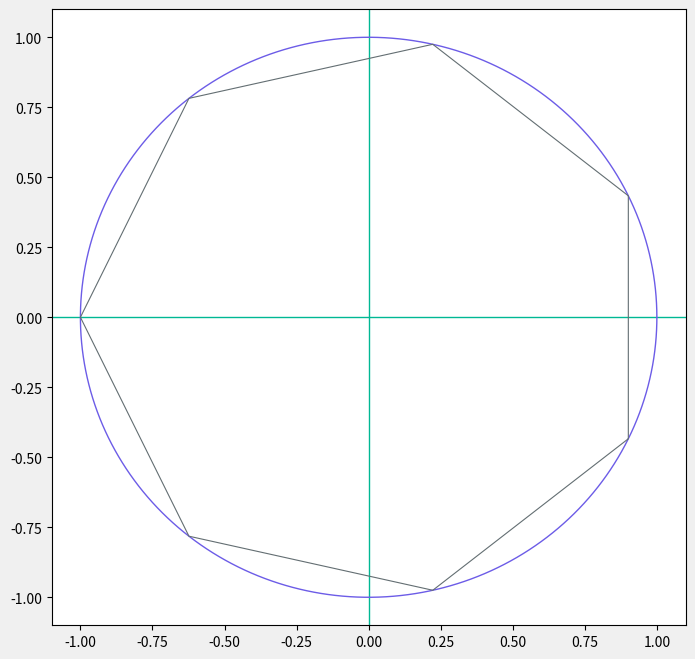

Recreate this plot in Python.
import numpy as np
import matplotlib.pyplot as plt

circle_theta = np.linspace(0,2*3.14,747)

# Main Function

def polygon(sides):

    # Parameters & Variables

    initial_x = -1.0
    x_values = []
    y_values = []
    internal_angle = ((sides-2)*180/sides)
    internal_angle_rd = np.deg2rad(internal_angle)
    theta = internal_angle_rd/2
    delta_theta = internal_angle_rd/(sides - 2)
    new_theta = internal_angle_rd/2

    # Tools

    def intersection(x):
        while x != 1 or x < 1:
            if (x**2 + (np.tan(new_theta)*(x + 1))**2 - 1) < 0:
                x = x + 0.00001
                if x == 1 or x > 1:
                    x_values.append(1)
                    y_values.append(0)
                    break
            elif -0.000025 <= (x**2 + (np.tan(new_theta)*(x + 1))**2 - 1) <= 0.000025:
                x_values.append(x)
                y_values.append(np.tan(new_theta)*(x + 1))
                x = x + 0.00001
            else:
                break
        return None

    # Actual Function

    while theta + new_theta > 0.001:
        intersection(initial_x)
        new_theta = new_theta - delta_theta
        if theta + new_theta < 0.001:
            intersection(initial_x)
    # Return

    return x_values,y_values,sides

# ___________________________________________________________________________________________________
#----------------------------------------------------------------------------------------------------

x_cor, y_cor, sides = polygon(7) # you may add the number of sides over here, polygon(sides)

#____________________________________________________________________________________________________ 
#----------------------------------------------------------------------------------------------------

# Cleaning & Arranging

cleaned_x_cor = []
cleaned_y_cor = []
for i in range(len(x_cor)):
    if x_cor[i] != -1:
        cleaned_x_cor.append(x_cor[i])
    else:
        if i == 0:
            cleaned_x_cor.append(x_cor[i])
for i in range(len(y_cor)):
    if y_cor[i] != 0:
        cleaned_y_cor.append(y_cor[i])
    else:
        if i != len(y_cor)-1 and i != len(y_cor)-2:
            if y_cor[i] == 0 and y_cor[i+1] == 0 and y_cor[i+2] == 0:
                cleaned_y_cor.append(y_cor[i])
            elif i == 0:
                cleaned_y_cor.append(y_cor[i])
final_segment_x = -1
final_segment_y = 0
cleaned_x_cor.append(final_segment_x)
cleaned_y_cor.append(final_segment_y)

# Polygon

plt.figure(figsize=[18,8])

plt.subplot(1,2,1)

plt.axhline(0, color = '#00b894', linewidth = 1)
plt.axvline(0, color = '#00b894', linewidth = 1)
plt.xlim(-1.1,1.1)
plt.ylim([-1.1,1.1])
plt.plot(np.cos(circle_theta), np.sin(circle_theta), color = '#6c5ce7', linewidth = 1)
plt.plot(cleaned_x_cor,cleaned_y_cor, linewidth = 0.8, color='#636e72')
plt.grid(False)

if sides > 16:
    plt.subplot(1,2,2)

    plt.axhline(0, color = '#00b894', linewidth = 1)
    plt.axvline(0, color = '#00b894', linewidth = 1)
    if 17 <= sides <= 33:
        plt.xlim(-1.013,-(0.987)**sides)
        plt.ylim([-0.03,(0.95)**sides])
    else:
        plt.xlim(-1.007,-(0.9937)**sides)
        plt.ylim([-0.03,(0.98)**sides])
    plt.plot(np.cos(circle_theta), np.sin(circle_theta), color = '#6c5ce7', linewidth = 1.7)
    plt.plot(cleaned_x_cor,cleaned_y_cor, linewidth = 1.7, color='#636e72')
    plt.grid(False)

plt.style.use('fivethirtyeight')
plt.show()

# Optional Section

# You may use the code below, if you want the triangular division of sides
# -- c means the statement was already a comment, not part of the actual code

# Repetition of Elements -- c

# repetition_no = 2
# cleaned_x_center = list(np.repeat(cleaned_x_cor,repetition_no))
# cleaned_y_center = list(np.repeat(cleaned_y_cor,repetition_no))

# Coordinates of Triangles -- c

# for i in range(3*len(cleaned_x_cor)):
#     if i != len(cleaned_x_center)-1:
#         if cleaned_x_center[i] == cleaned_x_center[i+1]:
#             if i >= 2:
#                 if cleaned_x_center[i] != cleaned_x_center[i-2]:
#                     cleaned_x_center.insert(i+1,0)
#                     cleaned_y_center.insert(i+1,0)     
#     else:
#         break

# Polygon with Triangular Division -- c

# plt.figure(figsize=[18,8])

# plt.subplot(1,2,1)

# plt.xlim(-1.1,1.1)
# plt.ylim([-1.1,1.1])
# plt.plot(np.cos(circle_theta), np.sin(circle_theta), color = '#6c5ce7', linewidth = 1)
# plt.plot(cleaned_x_center,cleaned_y_center, linewidth = 0.8, color='#636e72')
# plt.axhline(0, color = '#a29bfe', linewidth = 3)
# plt.axvline(0, color = '#a29bfe', linewidth = 3)
# plt.grid(False)

# if sides > 16:
#     plt.subplot(1,2,2)

#     plt.axhline(0, color = '#81ecec', linewidth = 0.5)
#     plt.axvline(0, color = '#81ecec', linewidth = 0.5)
#     if 17 <= sides <= 33:
#         plt.xlim(-1.013,-(0.987)**sides)
#         plt.ylim([-0.03,(0.95)**sides])
#     else:
#         plt.xlim(-1.007,-(0.9937)**sides)
#         plt.ylim([-0.03,(0.98)**sides])
#     plt.plot(np.cos(circle_theta), np.sin(circle_theta), color = '#6c5ce7', linewidth = 1.7)
#     plt.plot(cleaned_x_center,cleaned_y_center, linewidth = 1.7, color='#636e72')
#     plt.grid(False)

# plt.style.use('fivethirtyeight')
# plt.show()
